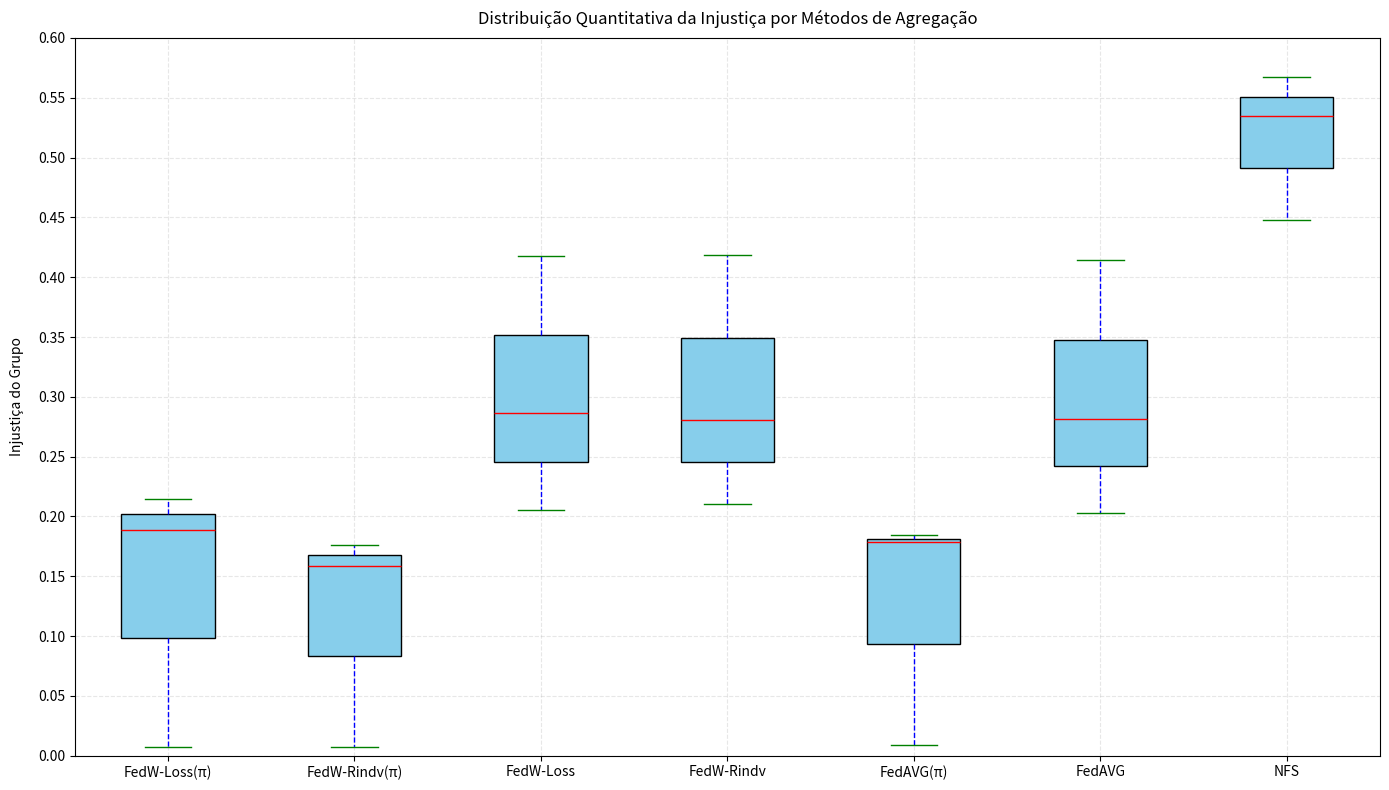

Python code for this plot:
import numpy as np
import matplotlib.pyplot as plt

categorias = ['FedW-Loss(π)', 'FedW-Rindv(π)', 'FedW-Loss', 'FedW-Rindv', 'FedAVG(π)', 'FedAVG', 'NFS']

valores_NR = [
    [0.007547580, 0.007157760, 0.286251128, 0.281031668, 0.008666780, 0.281103194, 0.534403086],
    [0.188493907, 0.158883184, 0.205435067, 0.210150689, 0.178244501, 0.203020513, 0.447538376],
    [0.214848012, 0.176418781, 0.417489320, 0.418182224, 0.184865654, 0.414271593, 0.567550957]
]

valores_Gender = [
    [1, 1, 1, 1, 1, 1, 1],
    [1, 1, 1, 1, 1, 1, 1],
    [1, 1, 1, 1, 1, 1, 1]
]

valores_Age = [
    [1, 1, 1, 1, 1, 1, 1],
    [1, 1, 1, 1, 1, 1, 1],
    [1, 1, 1, 1, 1, 1, 1]
]

data_boxplot = [list(bucket) for bucket in zip(*valores_NR)]

fig, ax = plt.subplots(figsize=(14, 8))

boxprops = dict(facecolor='skyblue', color='black')
medianprops = dict(color='red')
whiskerprops = dict(color='blue', linestyle='--')
capprops = dict(color='green')

bp = ax.boxplot(data_boxplot, labels=categorias, patch_artist=True, boxprops=boxprops, medianprops=medianprops, whiskerprops=whiskerprops, capprops=capprops, showmeans=False)

ax.set_ylabel('Injustiça do Grupo', labelpad=10)
plt.title('Distribuição Quantitativa da Injustiça por Métodos de Agregação', pad=10)
plt.grid(True, linestyle='--', alpha=0.3)

# Ajuste da escala no eixo y com base nos valores mínimos e máximos observados
ax.set_ylim(0.0, 0.6)  # Definir os limites para abranger todos os dados
ax.set_yticks(np.arange(0.0, 0.61, 0.05))  # Definir ticks a cada 0.05 para detalhar a escala

plt.tight_layout()
plt.show()
